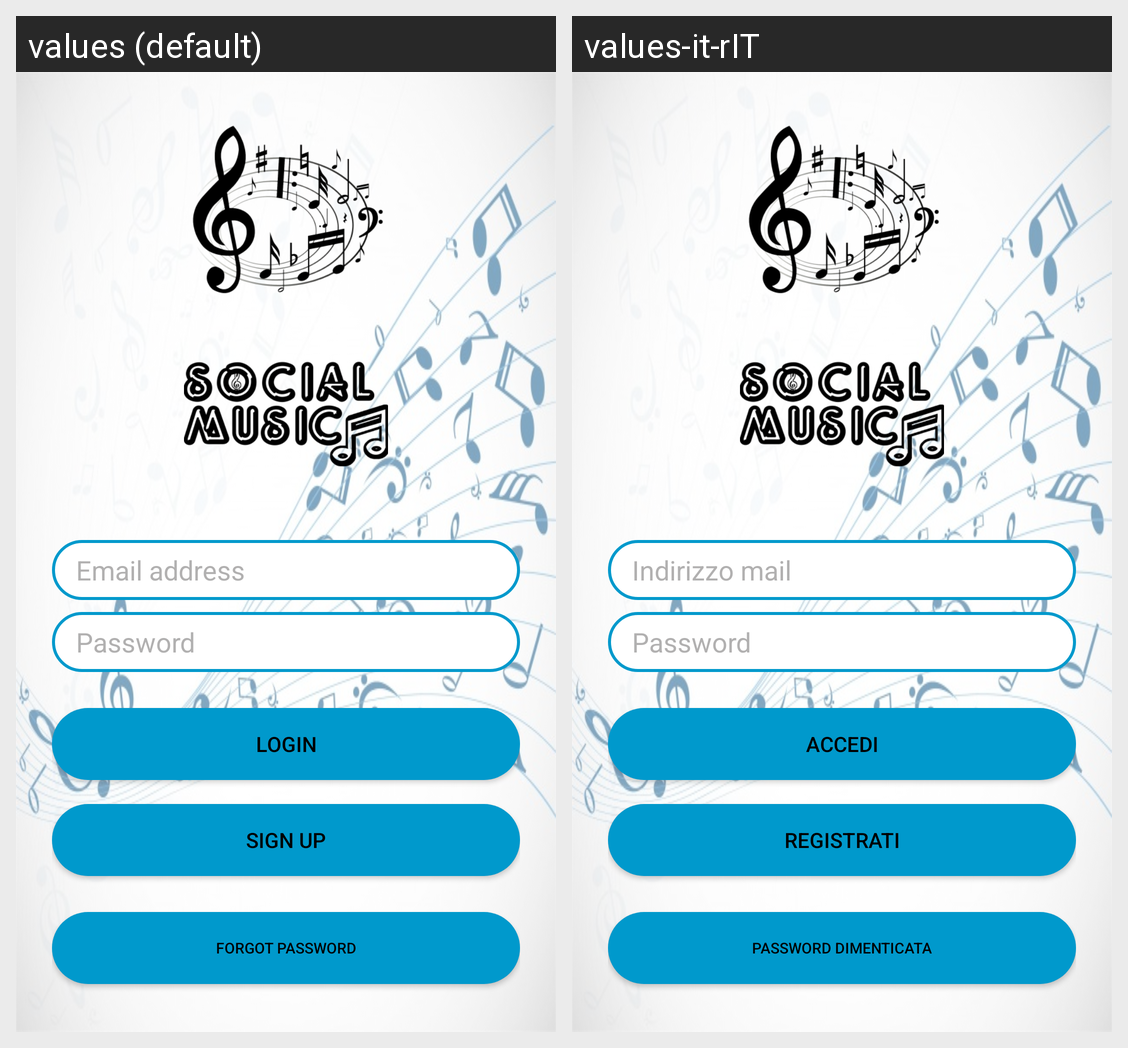

Translations of the strings shown on this Android screen, per locale in the grid:
Android screen res/layout/activity_login.xml rendered under 2 locales, left to right: values (default), values-it-rIT. Device: Nexus 5 (rendered at 1080×1920; each locale shown at half size, 540×960, under a caption strip naming it); theme Theme.SocialMusic.
Strings drawn on this screen, with the default value and each locale's value (text and hints the layout hard-codes, and strings that could not be matched under every locale, appear in the picture but are not listed):

email
  values: Email address
  values-it-rIT: Indirizzo mail

password
  values: Password
  values-it-rIT: Password

login
  values: LOGIN
  values-it-rIT: Accedi

sing_up
  values: SIGN UP
  values-it-rIT: Registrati

forgot_password
  values: Forgot password
  values-it-rIT: Password dimenticata
